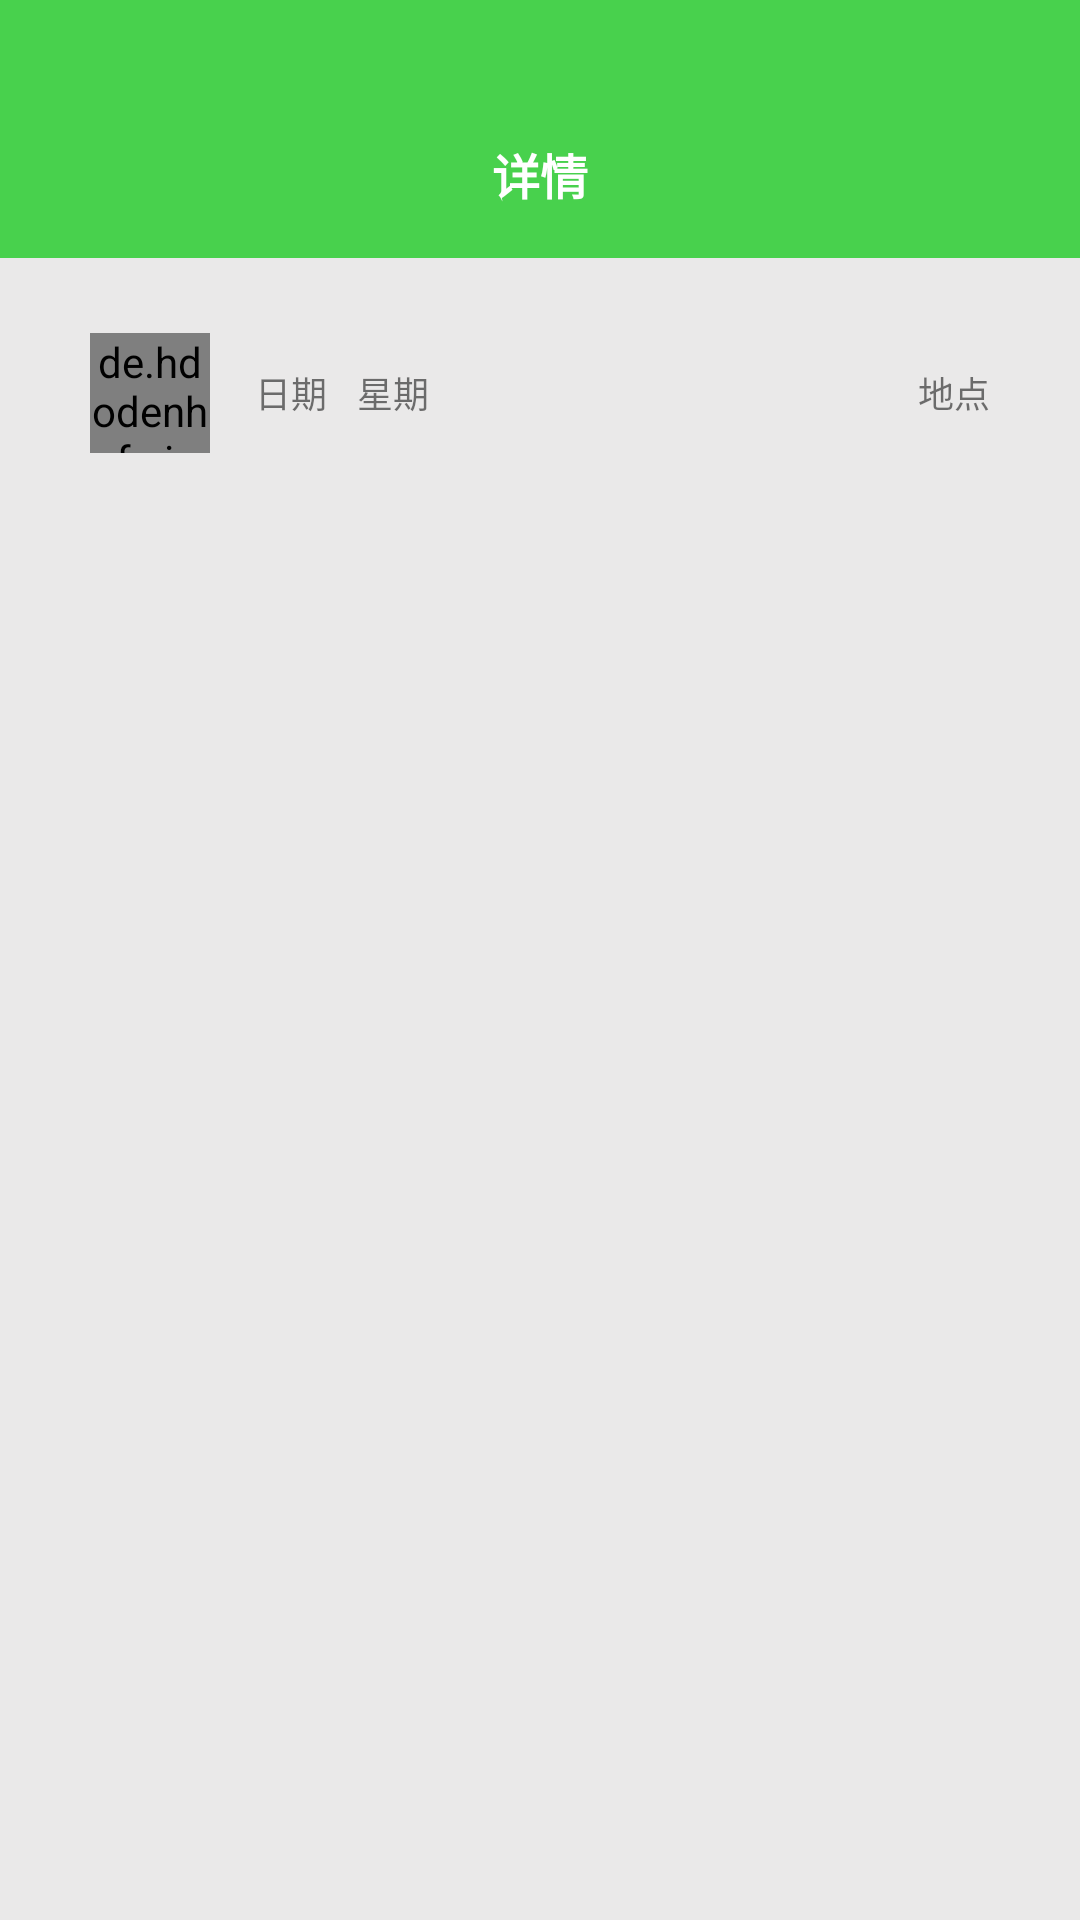

Reconstruct the res/layout file that produces this screen, plus the resources it refers to.
<!-- AndroidManifest.xml: application theme Theme.ProjectDemo -->
<!-- res/layout/fragment3_journal_item_detail.xml -->
<?xml version="1.0" encoding="utf-8"?>

<LinearLayout
    xmlns:android="http://schemas.android.com/apk/res/android"
    xmlns:tools="http://schemas.android.com/tools"
    xmlns:app="http://schemas.android.com/apk/res-auto"
    android:layout_width="fill_parent"
    android:layout_height="fill_parent"
    android:background="#EAE9E9"
    android:orientation="vertical">
    <View
        app:layout_constraintTop_toTopOf="parent"
        android:layout_width="match_parent"
        android:layout_height="30dp"
        android:background="#48D14D"/>

    <com.google.android.material.appbar.AppBarLayout
        app:layout_constraintTop_toBottomOf="@id/status_view"
        android:layout_width="match_parent"
        android:layout_height="wrap_content"
        android:background="#48D14D"
        app:elevation="0dp">

        <androidx.appcompat.widget.Toolbar
            app:popupTheme="@style/ThemeOverlay.AppCompat.Light"
            android:layout_width="match_parent"
            android:layout_height="wrap_content"
            android:paddingBottom="@dimen/bar_padding_bottom"
            android:paddingEnd="@dimen/bar_padding_end"
            android:paddingStart="@dimen/bar_padding_start"
            android:paddingTop="@dimen/bar_padding_top"
            android:id="@+id/toolbar">
            <TextView
                android:text="详情"
                android:layout_width="wrap_content"
                android:layout_height="wrap_content"
                android:layout_centerInParent="true"
                android:layout_gravity="center"
                android:textColor="@android:color/white"
                android:textSize="16sp"
                android:textStyle="bold" />
        </androidx.appcompat.widget.Toolbar>

    </com.google.android.material.appbar.AppBarLayout>

    <ScrollView
        android:layout_width="fill_parent"
        android:layout_height="wrap_content"
        android:scrollbars="vertical"
        android:fadingEdge="vertical">
        <LinearLayout
            android:layout_width="match_parent"
            android:layout_height="wrap_content"
            android:layout_marginStart="15dp"
            android:layout_marginEnd="15dp"
            android:layout_marginTop="10dp"
            android:layout_marginBottom="10dp"
            android:padding="15dp"
            android:orientation="vertical"
            android:elevation="5dp">

            <LinearLayout
                android:gravity="center_vertical"
                android:layout_width="match_parent"
                android:layout_height="wrap_content"
                android:orientation="horizontal"
                tools:ignore="MissingConstraints">

                <de.hdodenhof.circleimageview.CircleImageView
                    android:id="@+id/avatar"
                    android:layout_width="40dp"
                    android:layout_height="40dp"
                    android:src="@drawable/logo"
                    tools:ignore="MissingConstraints" />

                <TextView
                    android:id="@+id/date"
                    android:layout_width="wrap_content"
                    android:layout_height="wrap_content"
                    android:text="日期"
                    android:textSize="12sp"
                    android:layout_marginStart="15dp"/>

                <TextView
                    android:id="@+id/week"
                    android:layout_width="wrap_content"
                    android:layout_height="wrap_content"
                    android:text="星期"
                    android:textSize="12sp"
                    android:layout_marginStart="10dp"/>

                <ImageView
                    android:id="@+id/weather"
                    android:layout_width="25dp"
                    android:layout_height="25dp"
                    android:layout_marginStart="10dp"
                    android:src="@drawable/weather_overcast"/>

                <TextView
                    android:id="@+id/location"
                    android:layout_width="match_parent"
                    android:layout_height="wrap_content"
                    android:text="地点"
                    android:textSize="12sp"
                    android:gravity="end"/>
            </LinearLayout>

            <ImageView
                android:layout_marginTop="10dp"
                android:layout_marginBottom="10dp"
                android:layout_width="match_parent"
                android:layout_height="wrap_content"
                android:src="@mipmap/diary_card_line"/>

            <TextView
                android:id="@+id/content"
                android:text="这里显示动态的内容"
                android:visibility="gone"
                android:textSize="14sp"
                android:layout_width="match_parent"
                android:layout_height="wrap_content"
                android:textIsSelectable="true"/>

            
            <androidx.recyclerview.widget.RecyclerView
                android:layout_marginTop="10dp"
                android:visibility="gone"
                android:id="@+id/img_recycler"
                android:layout_width="match_parent"
                android:layout_height="wrap_content" />

            
            <FrameLayout
                android:layout_marginTop="10dp"
                android:visibility="gone"
                android:id="@+id/journal_detail_video_root"
                android:layout_width="match_parent"
                android:layout_height="wrap_content">

                <ImageView
                    android:foreground="#80716F6F"
                    android:id="@+id/journal_detail_video_pre"
                    android:layout_width="match_parent"
                    android:layout_height="200dp" />

                <ImageView
                    android:layout_gravity="center"
                    android:src="@android:drawable/ic_media_play"
                    android:layout_width="30dp"
                    android:layout_height="30dp" />
            </FrameLayout>

            
            <FrameLayout
                android:id="@+id/journal_detail_audio_root"
                android:layout_marginTop="10dp"
                android:visibility="gone"
                android:layout_width="match_parent"
                android:layout_height="wrap_content" />










        </LinearLayout>

    </ScrollView>
</LinearLayout>
<!-- resources referenced by this layout -->
<resources>
  <dimen name="bar_padding_bottom">3dp</dimen>
  <dimen name="bar_padding_end">3dp</dimen>
  <dimen name="bar_padding_start">3dp</dimen>
  <dimen name="bar_padding_top">3dp</dimen>
  <style name="Theme.ProjectDemo" parent="Theme.MaterialComponents.DayNight.DarkActionBar">
          
          <item name="colorPrimary">#48D14D</item>
          <item name="colorPrimaryVariant">#48D14D</item>
          <item name="colorOnPrimary">@color/white</item>
          
          <item name="colorSecondary">@color/teal_200</item>
          <item name="colorSecondaryVariant">@color/teal_700</item>
          <item name="colorOnSecondary">@color/black</item>
          
          <item name="android:statusBarColor" tools:targetApi="l">?attr/colorPrimaryVariant</item>
          
      </style>
  <color name="white">#FFFFFFFF</color>
  <color name="teal_200">#FF03DAC5</color>
  <color name="teal_700">#FF018786</color>
  <color name="black">#FF000000</color>
</resources>
